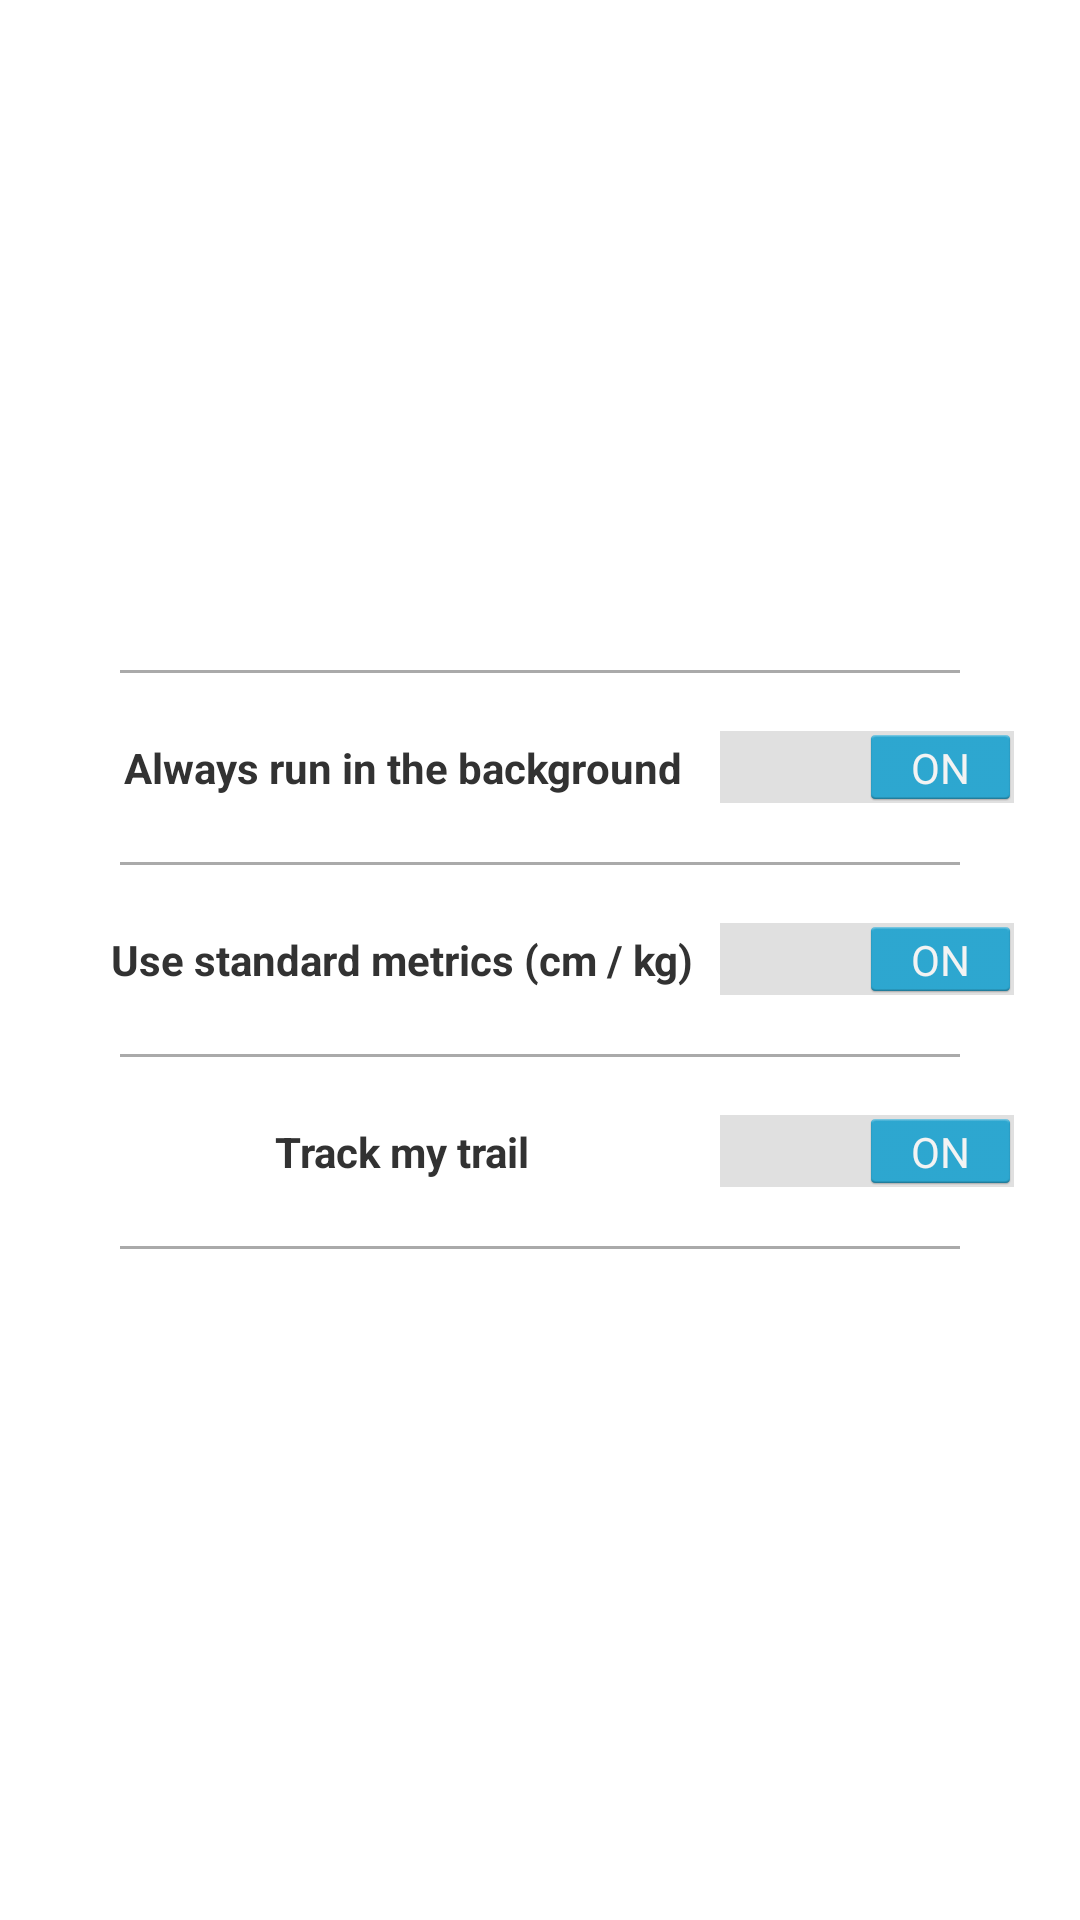

Produce the Android XML layout that renders to this screen, including the resource entries it uses.
<!-- AndroidManifest.xml: application theme AppTheme -->
<!-- res/layout/activity_settings.xml -->
<?xml version="1.0" encoding="utf-8"?>
<RelativeLayout xmlns:android="http://schemas.android.com/apk/res/android"
    android:layout_width="match_parent"
    android:layout_height="match_parent"
    android:background="@android:color/white"
    android:paddingBottom="@dimen/activity_vertical_margin"
    android:paddingLeft="@dimen/activity_horizontal_margin"
    android:paddingRight="@dimen/activity_horizontal_margin"
    android:paddingTop="@dimen/activity_vertical_margin" >

    <TableLayout
        android:id="@+id/profileTable"
        android:layout_width="match_parent"
        android:layout_height="match_parent"
        android:layout_marginBottom="15dp"
        android:layout_marginLeft="15dp"
        android:layout_marginRight="15dp"
        android:layout_marginTop="15dp"
        android:background="@color/carditem"
        android:gravity="center" >

        <View
            android:layout_width="match_parent"
            android:layout_height="1dp"
            android:layout_marginLeft="20dp"
            android:layout_marginRight="20dp"
            android:background="@android:color/darker_gray" />

        <TableRow
            android:layout_marginBottom="15dp"
            android:gravity="center"
            android:paddingTop="15dp" >

            <TextView
                android:layout_width="35dp"
                android:layout_height="33dp"
                android:layout_gravity="center_vertical"
                android:layout_marginLeft="10dp"
                android:layout_weight="1"
                android:gravity="center"
                android:text="Always run in the background"
                android:textSize="14sp"
                android:textStyle="bold" >
            </TextView>

            <Switch
                android:id="@+id/switch1"
                android:layout_width="wrap_content"
                android:layout_height="wrap_content"
                android:checked="true"
                android:textOff="OFF"
                android:textOn="ON" />
        </TableRow>

        <View
            android:layout_width="match_parent"
            android:layout_height="1dp"
            android:layout_marginLeft="20dp"
            android:layout_marginRight="20dp"
            android:background="@android:color/darker_gray" />

        <TableRow
            android:layout_marginBottom="15dp"
            android:gravity="center"
            android:paddingTop="15dp" >

            <TextView
                android:layout_width="35dp"
                android:layout_height="33dp"
                android:layout_gravity="center_vertical"
                android:layout_marginLeft="10dp"
                android:layout_weight="1"
                android:gravity="center"
                android:text="Use standard metrics (cm / kg)"
                android:textSize="14sp"
                android:textStyle="bold" >
            </TextView>

            <Switch
                android:id="@+id/switch2"
                android:layout_width="wrap_content"
                android:layout_height="wrap_content"
                android:checked="true"
                android:textOff="OFF"
                android:textOn="ON" />
        </TableRow>

        <View
            android:layout_width="match_parent"
            android:layout_height="1dp"
            android:layout_marginLeft="20dp"
            android:layout_marginRight="20dp"
            android:background="@android:color/darker_gray" />

        <TableRow
            android:layout_marginBottom="15dp"
            android:gravity="center"
            android:paddingTop="15dp" >

            <TextView
                android:layout_width="35dp"
                android:layout_height="33dp"
                android:layout_gravity="center_vertical"
                android:layout_marginLeft="10dp"
                android:layout_weight="1"
                android:gravity="center"
                android:text="Track my trail"
                android:textSize="14sp"
                android:textStyle="bold" >
            </TextView>

           <Switch
                android:id="@+id/switch3"
                android:layout_width="wrap_content"
                android:layout_height="wrap_content"
                android:checked="true"
                android:textOff="OFF"
                android:textOn="ON" />
        </TableRow>

        <View
            android:layout_width="match_parent"
            android:layout_height="1dp"
            android:layout_marginLeft="20dp"
            android:layout_marginRight="20dp"
            android:background="@android:color/darker_gray" />


    </TableLayout>

</RelativeLayout>
<!-- resources referenced by this layout -->
<resources>
  <color name="carditem">#FFFFFF</color>
  <dimen name="activity_horizontal_margin">5dp</dimen>
  <dimen name="activity_vertical_margin">5dp</dimen>
  <style name="AppTheme" parent="@style/_AppTheme" />
  <style name="EditTextAppTheme" parent="android:Widget.EditText">
          <item name="android:background">@drawable/apptheme_edit_text_holo_light</item>
          <item name="android:textColor">#000000</item>
      </style>
  <style name="AutoCompleteTextViewAppTheme" parent="android:Widget.AutoCompleteTextView">
          <item name="android:dropDownSelector">@drawable/apptheme_list_selector_holo_light</item>
          <item name="android:background">@drawable/apptheme_edit_text_holo_light</item>
          <item name="android:textColor">#000000</item>
      </style>
  <style name="CheckBoxAppTheme" parent="android:Widget.CompoundButton.CheckBox">
          <item name="android:button">@drawable/apptheme_btn_check_holo_light</item>
      </style>
  <style name="RadioButtonAppTheme" parent="android:Widget.CompoundButton.RadioButton">
          <item name="android:button">@drawable/apptheme_btn_radio_holo_light</item>
      </style>
  <style name="ButtonAppTheme" parent="android:Widget.Button">
          <item name="android:background">@drawable/apptheme_btn_default_holo_light</item>
          <item name="android:minHeight">48dip</item>
          <item name="android:minWidth">64dip</item>
          <item name="android:textColor">#000000</item>
      </style>
  <style name="ImageButtonAppTheme" parent="android:Widget.ImageButton">
          <item name="android:background">@drawable/apptheme_btn_default_holo_light</item>
      </style>
  <style name="SpinnerAppTheme" parent="android:Widget.Spinner">
          <item name="android:background">@drawable/apptheme_spinner_background_holo_light</item>
          <item name="android:dropDownSelector">@drawable/apptheme_list_selector_holo_light</item>
      </style>
  <style name="SpinnerDropDownItemAppTheme" parent="android:Widget.DropDownItem.Spinner">
          <item name="android:checkMark">@drawable/apptheme_btn_radio_holo_light</item>
      </style>
  <style name="RatingBarAppTheme" parent="android:Widget.RatingBar">
          <item name="android:progressDrawable">@drawable/apptheme_ratingbar_full_holo_light</item>
          <item name="android:indeterminateDrawable">@drawable/apptheme_ratingbar_full_holo_light</item>
      </style>
  <style name="RatingBarBigAppTheme">
          <item name="android:progressDrawable">@drawable/apptheme_ratingbar_holo_light</item>
          <item name="android:indeterminateDrawable">@drawable/apptheme_ratingbar_holo_light</item>
          <item name="android:minHeight">35dip</item>
          <item name="android:maxHeight">35dip</item>
      </style>
  <style name="RatingBarSmallAppTheme">
          <item name="android:progressDrawable">@drawable/apptheme_ratingbar_small_holo_light</item>
          <item name="android:indeterminateDrawable">@drawable/apptheme_ratingbar_small_holo_light</item>
          <item name="android:minHeight">16dip</item>
          <item name="android:maxHeight">16dip</item>
      </style>
  <style name="ToggleAppTheme" parent="android:Widget.Button.Toggle">
          <item name="android:background">@drawable/apptheme_btn_toggle_holo_light</item>
          <item name="android:minHeight">48dip</item>
          <item name="android:textColor">#000000</item>
      </style>
  <style name="ListViewAppTheme" parent="android:Widget.ListView">
          <item name="android:listSelector">@drawable/apptheme_list_selector_holo_light</item>
      </style>
  <style name="ListViewAppTheme.White" parent="android:Widget.ListView.White">
          <item name="android:listSelector">@drawable/apptheme_list_selector_holo_light</item>
      </style>
  <style name="SpinnerItemAppTheme" parent="android:TextAppearance.Widget.TextView.SpinnerItem">
          <item name="android:textColor">#000000</item>
      </style>
</resources>
